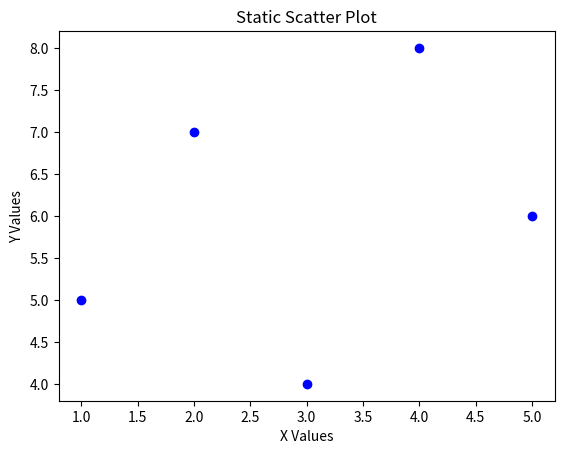

Reproduce this figure in Python.
import matplotlib.pyplot as plt

x = [1, 2, 3, 4, 5]
y = [5, 7, 4, 8, 6]

plt.scatter(x, y, color='blue')
plt.title("Static Scatter Plot")
plt.xlabel("X Values")
plt.ylabel("Y Values")

plt.show()